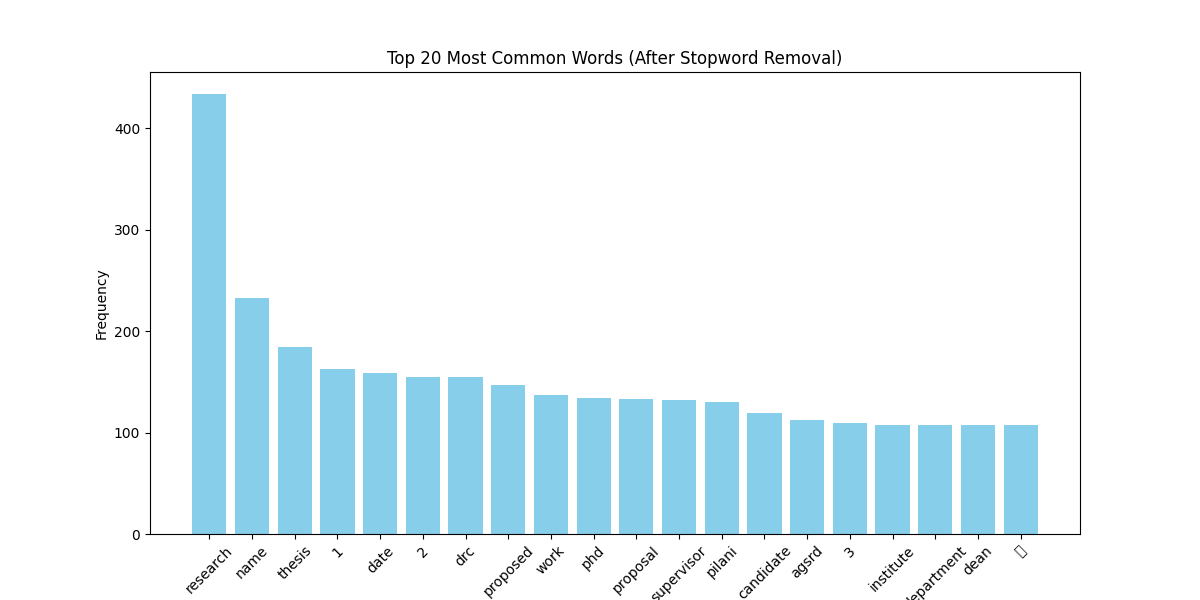

The data file committed next to this chart (first rows):
Word, Frequency
research, 434
name, 233
thesis, 184
1, 163
date, 159
2, 155
drc, 155
proposed, 147
work, 137
phd, 134
proposal, 133
supervisor, 132
pilani, 130
candidate, 119
agsrd, 112
3, 109
institute, 108
department, 108
dean, 108
?, 108
